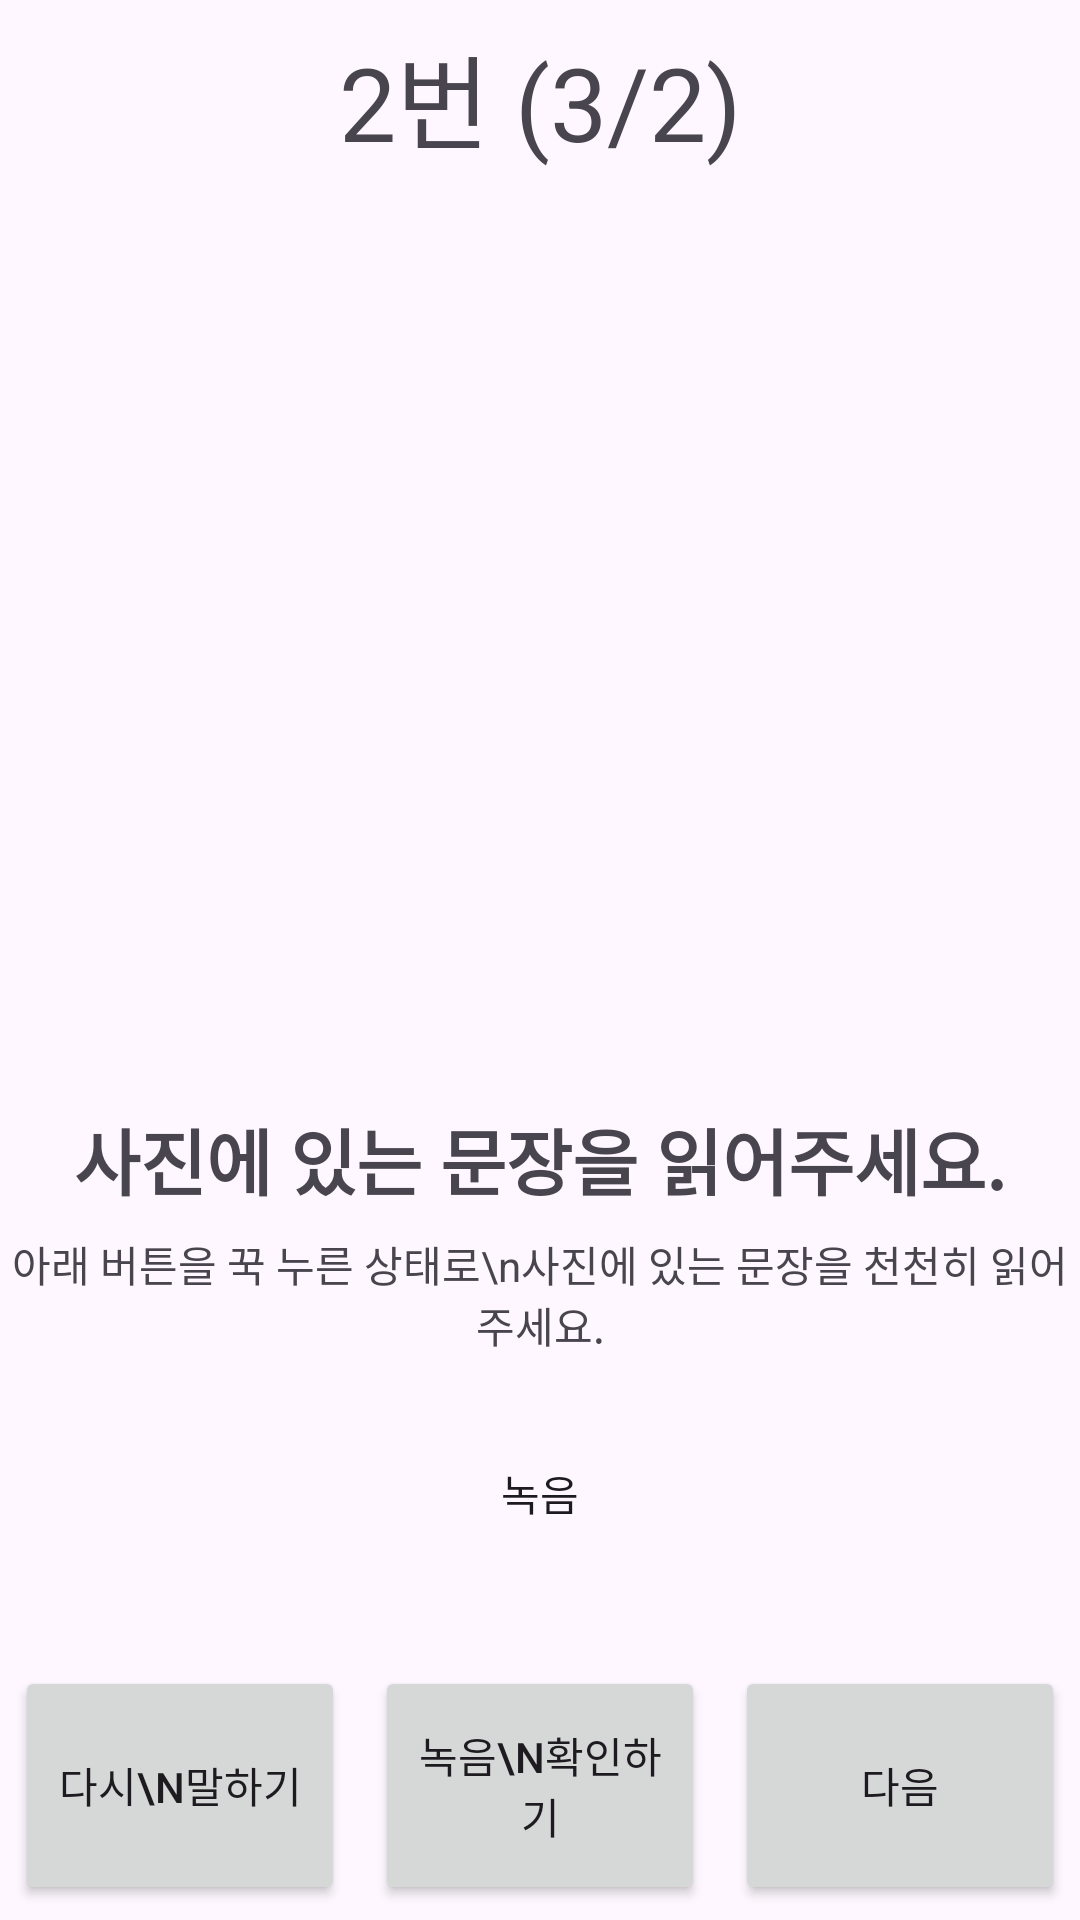

Write the Android layout XML for this screen, with the resource values it uses.
<!-- AndroidManifest.xml: application theme Theme.CodingBear002 -->
<!-- res/layout/activity_voice_input02.xml -->
<?xml version="1.0" encoding="utf-8"?>
<androidx.constraintlayout.widget.ConstraintLayout xmlns:android="http://schemas.android.com/apk/res/android"
    xmlns:app="http://schemas.android.com/apk/res-auto"
    xmlns:tools="http://schemas.android.com/tools"
    android:layout_width="match_parent"
    android:layout_height="match_parent"
    android:orientation="horizontal">

    <LinearLayout
        android:layout_width="match_parent"
        android:layout_height="match_parent"
        android:orientation="vertical">

        <TextView
            android:id="@+id/textView3"
            android:layout_width="match_parent"
            android:layout_height="50dp"
            android:layout_weight="1"
            android:gravity="center"
            android:text="2번 (3/2)"
            android:textSize="34sp" />

        <ImageView
            android:id="@+id/imageView2"
            android:layout_width="match_parent"
            android:layout_height="300dp"
            tools:src="@tools:sample/avatars" />

        <TextView
            android:id="@+id/textView4"
            android:layout_width="match_parent"
            android:layout_height="wrap_content"
            android:layout_weight="0.5"
            android:gravity="center"
            android:text="사진에 있는 문장을 읽어주세요."
            android:textSize="24sp"
            android:textStyle="bold" />

        <TextView
            android:id="@+id/textView5"
            android:layout_width="match_parent"
            android:layout_height="wrap_content"
            android:layout_weight="0.5"
            android:gravity="center"
            android:text="아래 버튼을 꾹 누른 상태로\n사진에 있는 문장을 천천히 읽어주세요." />

        <Button
            android:id="@+id/btn_record"
            android:layout_width="100dp"
            android:layout_height="50dp"
            android:layout_gravity="center"
            android:layout_margin="10dp"
            android:layout_weight="1"
            android:background="@drawable/shape_circle_button"
            android:text="녹음" />

        <LinearLayout
            android:layout_width="match_parent"
            android:layout_height="wrap_content"
            android:layout_marginTop="10dp"
            android:layout_weight="1"
            android:orientation="horizontal">

            <Button
                android:id="@+id/btn_repeat"
                android:layout_width="match_parent"
                android:layout_height="match_parent"
                android:layout_margin="5dp"
                android:layout_weight="1"
                android:text="다시\n말하기"
                app:cornerRadius="0dp" />

            <Button
                android:id="@+id/btn_check"
                android:layout_width="match_parent"
                android:layout_height="match_parent"
                android:layout_margin="5dp"
                android:layout_weight="1"
                android:text="녹음\n확인하기"
                app:cornerRadius="0dp" />

            <Button
                android:id="@+id/btn_next"
                android:layout_width="match_parent"
                android:layout_height="match_parent"
                android:layout_margin="5dp"
                android:layout_weight="1"
                android:text="다음"
                app:cornerRadius="0dp" />
        </LinearLayout>
    </LinearLayout>

</androidx.constraintlayout.widget.ConstraintLayout>
<!-- resources referenced by this layout -->
<resources>
  <style name="Theme.CodingBear002" parent="Base.Theme.CodingBear002" />
  <style name="Base.Theme.CodingBear002" parent="Theme.Material3.DayNight.NoActionBar">
          
          
      </style>
</resources>
